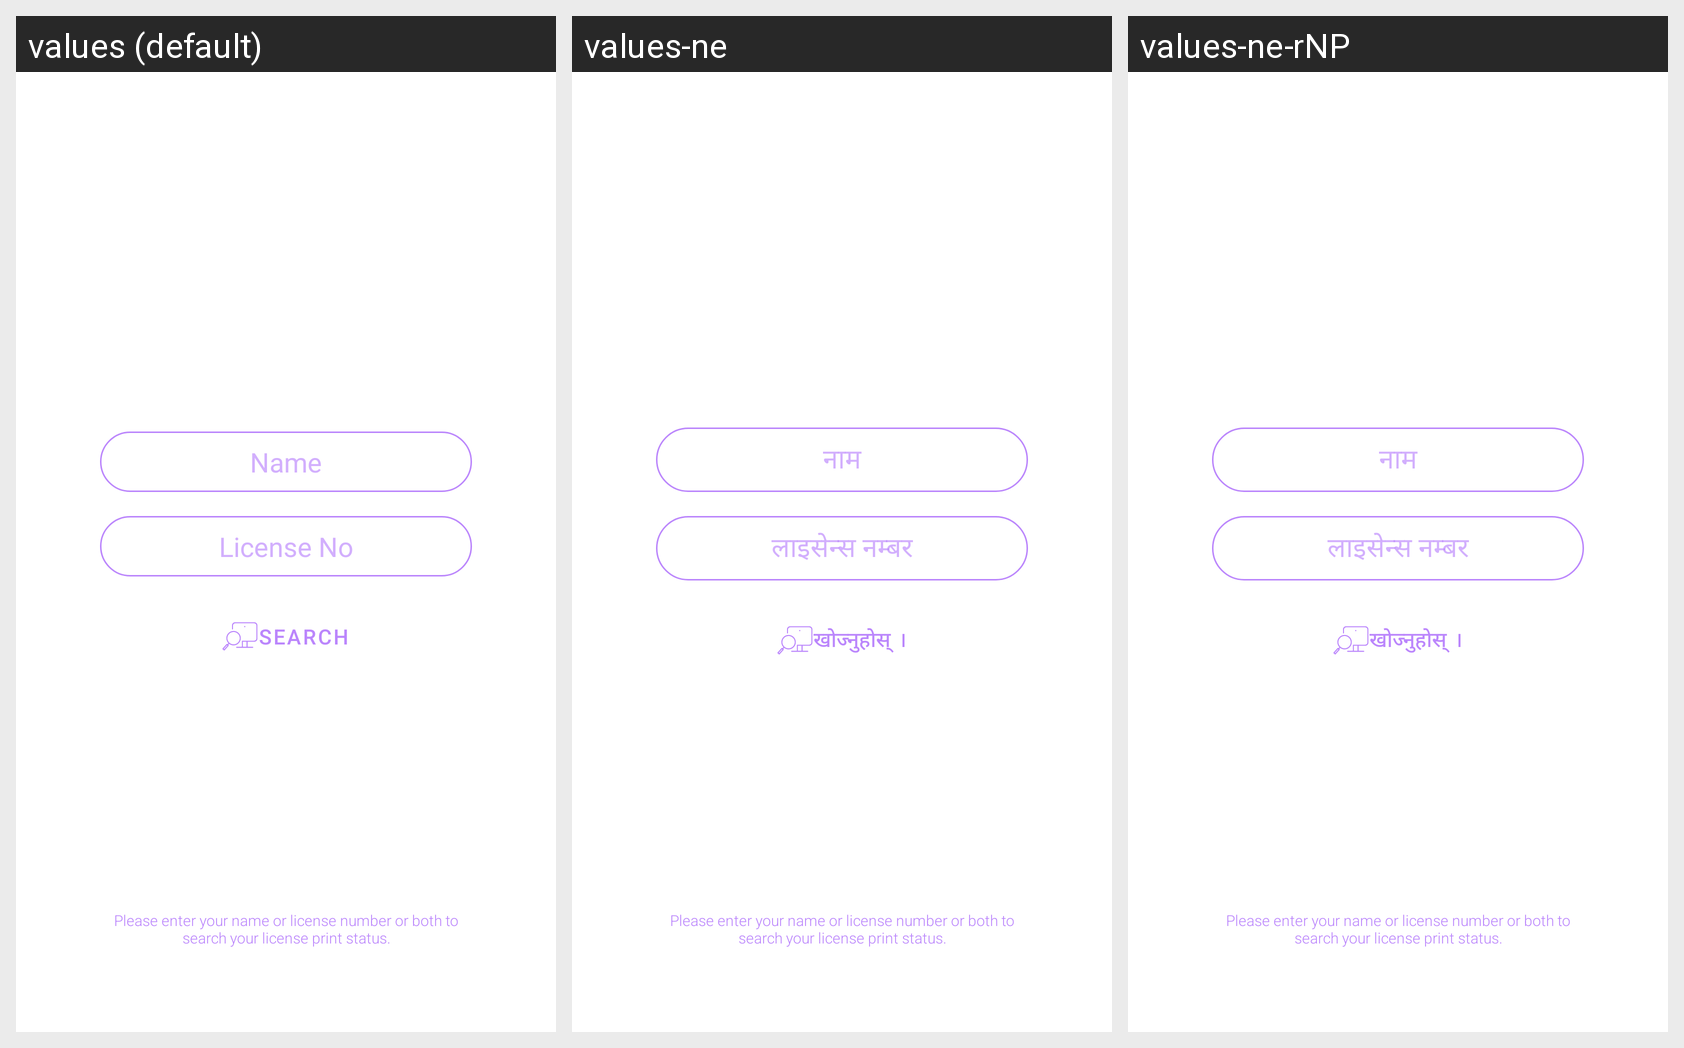

The same Android screen rendered under several of its app's locales, left to right. List the strings drawn on it with the default value and each locale's translation.
Android screen res/layout/fragment_search.xml rendered under 3 locales, left to right: values (default), values-ne, values-ne-rNP. Device: Nexus 5 (rendered at 1080×1920; each locale shown at half size, 540×960, under a caption strip naming it); theme Theme.LicenseFinder.
Strings drawn on this screen, with the default value and each locale's value (text and hints the layout hard-codes, and strings that could not be matched under every locale, appear in the picture but are not listed):

name
  values: Name
  values-ne: नाम
  values-ne-rNP: नाम  [from values-ne]

driving_license_no
  values: License No
  values-ne: लाइसेन्स नम्बर
  values-ne-rNP: लाइसेन्स नम्बर  [from values-ne]

search
  values: Search
  values-ne: खोज्नुहोस् ।
  values-ne-rNP: खोज्नुहोस् ।  [from values-ne]

please_enter_your_name_or_license_number_or_both_to_search_your_license_print_status
  values: Please enter your name or license number or both to search your license print status.
  values-ne: Please enter your name or license number or both to search your license print status.
  values-ne-rNP: Please enter your name or license number or both to search your license print status.  [from values-ne]
